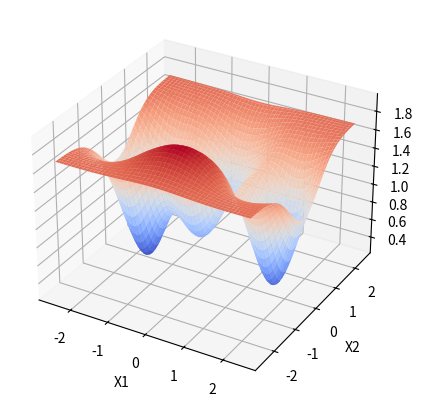

This chart was generated by the following Python code:
import matplotlib.pyplot as plt #library for visualizing data
%matplotlib widget 
#setting for jupyter lab
plt.rcParams['figure.figsize'] = [10, 5] #setting figure size (plots)
from matplotlib import cm #colormap for plots


import pandas as pd  # (software library for data analysis and manipulation, https://pandas.pydata.org/docs/)
import numpy as np  # (software library for matrix multiplications, https://numpy.org/doc/)

import statistics as stats  # (python module for statistic calculations, https://docs.python.org/3/library/statistics.html)
import time #python time module
import math #python module for mathematical operations

X = np.arange(-2.5, 2.5, 0.05)
Y = np.arange(-2.5, 2.5, 0.05)
X, Y = np.meshgrid(X, Y)
Z = (1 - X/2 + X**6 + Y**3) * -np.exp(-X**2 - Y**2) + 1.7

plt.close()
fig, ax = plt.subplots(subplot_kw={"projection": "3d"})
surf = ax.plot_surface(X, Y, Z, cmap=cm.coolwarm,
                       linewidth=0, antialiased=True)
plt.xlabel('X1')
plt.ylabel('X2')
plt.show()